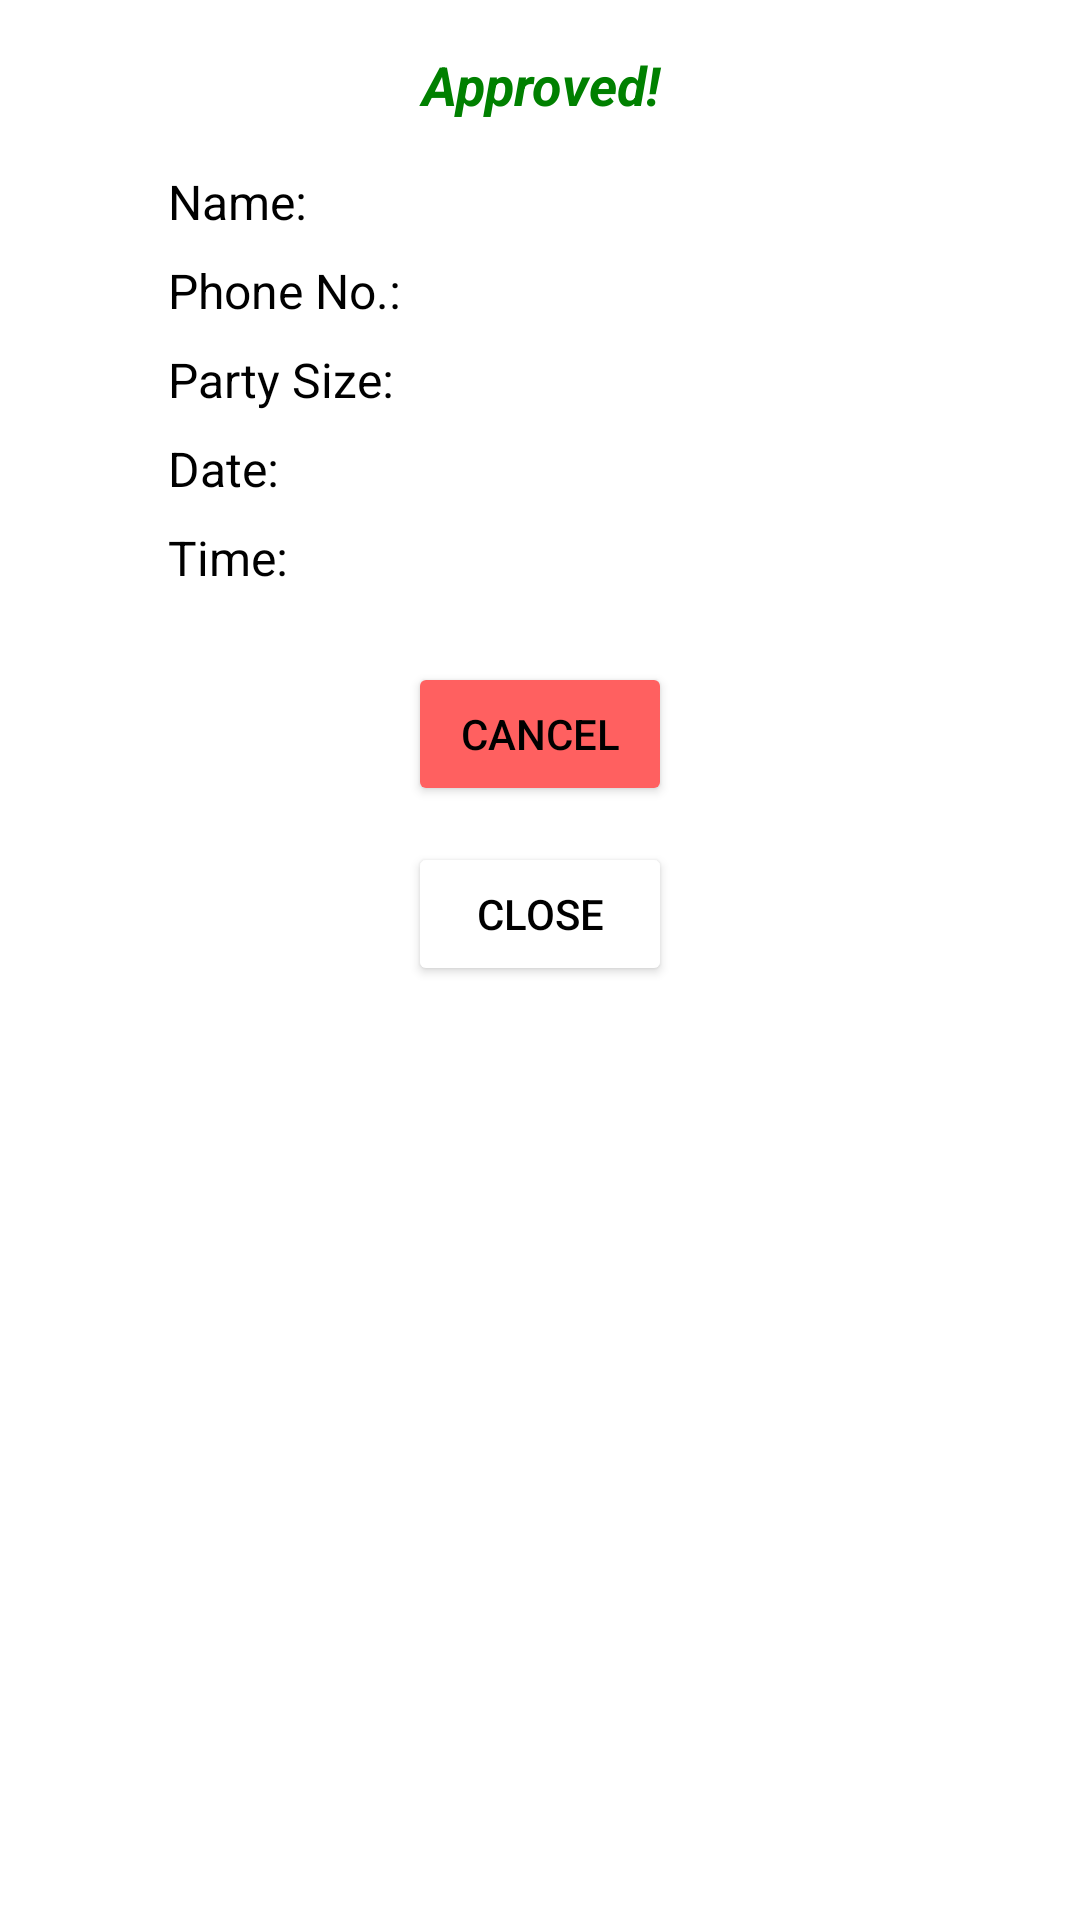

Reconstruct the res/layout file that produces this screen, plus the resources it refers to.
<!-- AndroidManifest.xml: application theme Theme.HungrynEat -->
<!-- res/layout/g_reservation_approved_dialog_layout.xml -->
<?xml version="1.0" encoding="utf-8"?>
<LinearLayout xmlns:android="http://schemas.android.com/apk/res/android"
    android:layout_width="match_parent"
    android:layout_height="wrap_content"
    android:orientation="vertical"
    android:padding="16dp">

    
    <TextView
        android:layout_width="match_parent"
        android:layout_height="wrap_content"
        android:text="Approved!"
        android:textSize="18sp"
        android:textStyle="bold|italic"
        android:gravity="center"
        android:textColor="#008000"
        android:layout_marginBottom="16dp" />

    
    <LinearLayout
        android:layout_width="match_parent"
        android:layout_height="wrap_content"
        android:orientation="vertical"
        android:layout_marginBottom="24dp"
        android:paddingStart="40dp"
        android:paddingEnd="40dp">

        
        <LinearLayout
            android:layout_width="match_parent"
            android:layout_height="wrap_content"
            android:orientation="horizontal"
            android:layout_marginBottom="8dp">

            <TextView
                android:layout_width="0dp"
                android:layout_height="wrap_content"
                android:layout_weight="1"
                android:text="Name:"
                android:textSize="16sp"
                android:textColor="#000000"/>

            <TextView
                android:id="@+id/nameText"
                android:layout_width="wrap_content"
                android:layout_height="wrap_content"
                android:textSize="16sp"
                android:textColor="#000000"/>

        </LinearLayout>

        
        <LinearLayout
            android:layout_width="match_parent"
            android:layout_height="wrap_content"
            android:orientation="horizontal"
            android:layout_marginBottom="8dp">

            <TextView
                android:layout_width="0dp"
                android:layout_height="wrap_content"
                android:layout_weight="1"
                android:text="Phone No.:"
                android:textSize="16sp"
                android:textColor="#000000"/>

            <TextView
                android:id="@+id/phoneText"
                android:layout_width="wrap_content"
                android:layout_height="wrap_content"
                android:textSize="16sp"
                android:textColor="#000000"/>

        </LinearLayout>

        
        <LinearLayout
            android:layout_width="match_parent"
            android:layout_height="wrap_content"
            android:orientation="horizontal"
            android:layout_marginBottom="8dp">

            <TextView
                android:layout_width="0dp"
                android:layout_height="wrap_content"
                android:layout_weight="1"
                android:text="Party Size:"
                android:textSize="16sp"
                android:textColor="#000000"/>

            <TextView
                android:id="@+id/partySizeText"
                android:layout_width="wrap_content"
                android:layout_height="wrap_content"
                android:textSize="16sp"
                android:textColor="#000000"/>

        </LinearLayout>

        
        <LinearLayout
            android:layout_width="match_parent"
            android:layout_height="wrap_content"
            android:orientation="horizontal"
            android:layout_marginBottom="8dp">

            <TextView
                android:layout_width="0dp"
                android:layout_height="wrap_content"
                android:layout_weight="1"
                android:text="Date:"
                android:textSize="16sp"
                android:textColor="#000000"/>

            <TextView
                android:id="@+id/dateText"
                android:layout_width="wrap_content"
                android:layout_height="wrap_content"
                android:textSize="16sp"
                android:textColor="#000000"/>

        </LinearLayout>

        
        <LinearLayout
            android:layout_width="match_parent"
            android:layout_height="wrap_content"
            android:orientation="horizontal">

            <TextView
                android:layout_width="0dp"
                android:layout_height="wrap_content"
                android:layout_weight="1"
                android:text="Time:"
                android:textSize="16sp"
                android:textColor="#000000"/>

            <TextView
                android:id="@+id/timeText"
                android:layout_width="wrap_content"
                android:layout_height="wrap_content"
                android:textSize="16sp"
                android:textColor="#000000"/>

        </LinearLayout>
    </LinearLayout>

    
    <LinearLayout
        android:layout_width="match_parent"
        android:layout_height="wrap_content"
        android:orientation="horizontal"
        android:layout_marginBottom="12dp"
        android:gravity="center">

        <Button
            android:id="@+id/cancelButton"
            android:layout_width="wrap_content"
            android:layout_height="wrap_content"
            android:text="Cancel"
            android:backgroundTint="#FF6060"
            android:textColor="#000000" />
    </LinearLayout>

    <LinearLayout
        android:layout_width="match_parent"
        android:layout_height="wrap_content"
        android:orientation="horizontal"
        android:gravity="center">

        <Button
            android:id="@+id/closeButton"
            android:layout_width="wrap_content"
            android:layout_height="wrap_content"
            android:text="Close"
            android:backgroundTint="#FFFFFF"
            android:textColor="#000000" />

    </LinearLayout>

</LinearLayout>
<!-- resources referenced by this layout -->
<resources>
  <style name="Theme.HungrynEat" parent="Theme.MaterialComponents.Light.NoActionBar" />
</resources>
